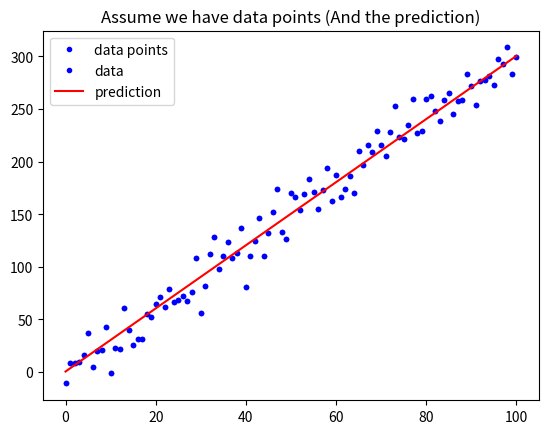

Reproduce this figure in Python.
import numpy as np
import matplotlib.pylab as plt

def mean_absolute_error(y,yp):
    mae=MAE=sum(abs(y-yp))/len(y)
    return mae

def mean_squared_error(y,yp):
    mse=MSE=sum((y-yp)**2)
    return mse
    
w=3
b=0.5
x_lin=np.linspace(0,100,101)
y=(x_lin+np.random.randn(101)*5)*w+b

plt.plot(x_lin,y,'b.',label='data points')
plt.title("Assume we have data points")
plt.legend(loc=2)
plt.show()

y_hat=x_lin*w+b
plt.plot(x_lin,y,'b.',label='data')
plt.plot(x_lin,y_hat,'r-',label='prediction')
plt.title("Assume we have data points (And the prediction)")
plt.legend(loc=2)
plt.show()

MSE=mean_squared_error(y,y_hat)
MAE=mean_absolute_error(y,y_hat)
print("The Mean squared error is %.3f" %(MSE))
print("The Mean absolute error is %.3f" %(MAE))


